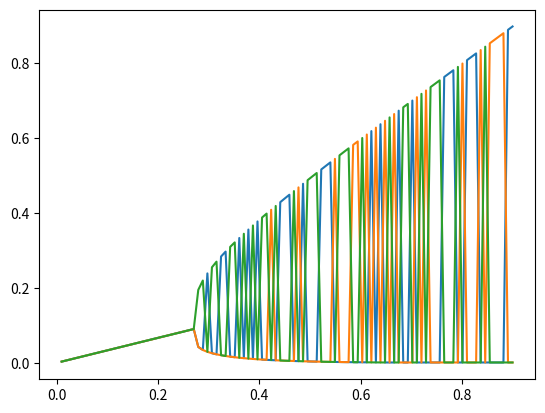

Python code for this plot:
import numpy as np 
import matplotlib.pyplot as plt 
from scipy import optimize
import random

#For various Ns we want to find the corresponding Nx, Ny, and Nz that minimize F

def helmholtz(n, T=1, V=1, alpha=1, gamma=10):
    """Calculate the Helmholtz free energy given a certain consentration of particles 

    Args:
        n (_type_): array containing nx, ny, nz
    """
    nx,ny,nz = n
    print(nx.shape, ny.shape, nz)
    F = T * V * (nx * np.log(alpha*nx) + ny * np.log(alpha*ny) + nz * np.log(alpha*nz)\
                  + gamma * (nx*ny + ny*nz + nz*nx))
    return F

def init_ns(n_tot):
    # Taking in a scalar where n_tot = nx + ny + nz 
    # Initializing the n's, assuring nx + ny + nz = n
    # Does this have to be initialized every time?
    nx = random.uniform(0,n_tot)
    ny = random.uniform(0,n_tot)
    nz = n_tot - (nx + ny)
    
    n = np.array([nx,ny,nz])

    print(n_tot, n)
    return n

def init_ns_arr(n_tot):
    #in this case n_tot is an array

    return 0

def plot_slice():
    nx = np.linspace(0, 0.9, 1000)
    ny = 0.01
    nz = 0.01
    n  = np.array([nx, ny, nz])

    F = helmholtz(n)

    plt.plot(nx, F)
    plt.show()

def contour_plot(n_tot):
    nz = n_tot/4 
    nx = ny = np.linspace(0.001, n_tot/3, 100)

    NX, NY = np.meshgrid(nx, ny)

    F = helmholtz(np.array([NX,NY,nz]))

    plt.contourf(nx, ny, F)
    plt.colorbar()
    plt.title(f"n = {n_tot:.3f}, n/3 = {nz:.3f}")
    plt.show()

def constraint_1(n):
    #This constraint is of the type ineq
    nx, ny, nz = n 
    return 1 - (nx + ny + nz)

def constraint_2(n, n_tot):
    #This constraint is of the type eq
    nx, ny, nz = n 
    return n_tot - (nx + ny + nz)

def opt(n_tot):
    from scipy.optimize import Bounds, LinearConstraint 

    bounds = ([0.001, 1], [0.001, 1], [0.001, 1])

    cons1 = {"type": "ineq", "fun": constraint_1}
    cons2 = {"type": "eq", "fun": constraint_2, "args": (n_tot,)}
    cons = [cons1, cons2]

    n0 = init_ns(n_tot)

    res = optimize.minimize(helmholtz, n0, method="SLSQP", bounds=bounds, constraints=cons)

    print(res.x)
    return res.x




if __name__ == "__main__":
    # n_tot = random.uniform(0,1)
    # init_ns(n_tot)
    # contur_plot(n_tot)
    n_tot = np.linspace(0.01, 0.9, 100)
    n = np.zeros((len(n_tot), 3))
    
    for i in range(len(n_tot)):
        n[i] = opt(n_tot[i])

    plt.plot(n_tot, n)
    plt.show()

    

    """
    Want to create a way of finding the minimum of F given a certain N within which Nx, Ny, and Nz can vary. 
    N or n = N/V should be 
    """

# The constraint of the ni's is nx+ny+nz < 1
# n = nx + ny + nz